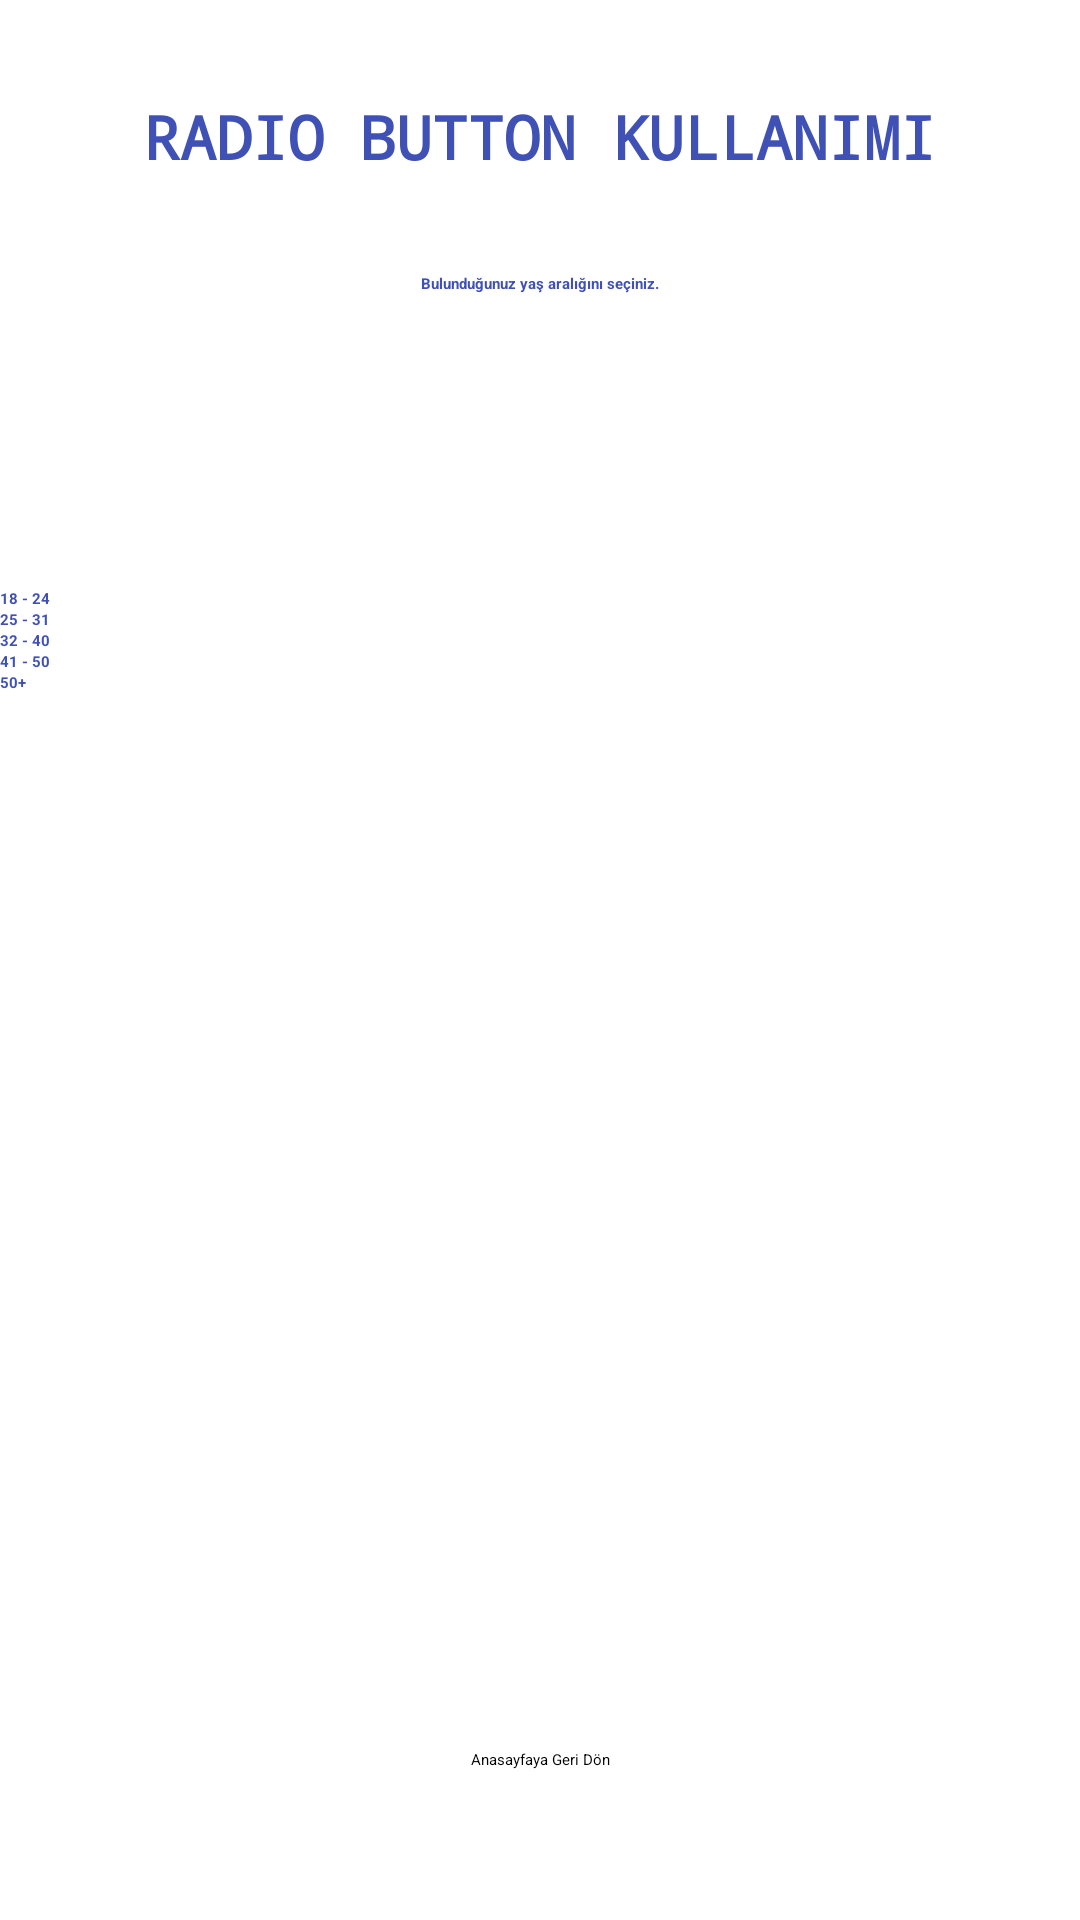

The Android layout XML behind this screen, and the referenced resources:
<!-- AndroidManifest.xml: application theme Theme.ComponentApplication -->
<!-- res/layout/fragment_radio_button.xml -->
<?xml version="1.0" encoding="utf-8"?>
<androidx.constraintlayout.widget.ConstraintLayout xmlns:android="http://schemas.android.com/apk/res/android"
    xmlns:app="http://schemas.android.com/apk/res-auto"
    xmlns:tools="http://schemas.android.com/tools"
    android:layout_width="match_parent"
    android:layout_height="match_parent"
    tools:context=".RadioButtonFragment" >

    <RadioGroup
        android:id="@+id/radioGroup"
        android:layout_width="361dp"
        android:layout_height="247dp"
        android:layout_marginTop="196dp"
        app:buttonTint="#4CAF50"
        app:layout_constraintEnd_toEndOf="parent"
        app:layout_constraintStart_toStartOf="parent"
        app:layout_constraintTop_toTopOf="parent">

        <RadioButton
            android:id="@+id/radioButton"
            android:layout_width="match_parent"
            android:layout_height="wrap_content"
            app:buttonTint="#4CAF50"
            android:text="18 - 24"
            android:textColor="#3F51B5"
            android:textStyle="bold" />

        <RadioButton
            android:id="@+id/radioButton3"
            android:layout_width="match_parent"
            android:layout_height="wrap_content"
            app:buttonTint="#4CAF50"
            android:text="25 - 31"
            android:textColor="#3F51B5"
            android:textStyle="bold" />

        <RadioButton
            android:id="@+id/radioButton2"
            android:layout_width="match_parent"
            android:layout_height="wrap_content"
            app:buttonTint="#4CAF50"
            android:text="32 - 40"
            android:textColor="#3F51B5"
            android:textStyle="bold" />

        <RadioButton
            android:id="@+id/radioButton4"
            android:layout_width="match_parent"
            android:layout_height="wrap_content"
            app:buttonTint="#4CAF50"
            android:text="41 - 50"
            android:textColor="#3F51B5"
            android:textStyle="bold" />

        <RadioButton
            android:id="@+id/radioButton5"
            android:layout_width="match_parent"
            android:layout_height="wrap_content"
            app:buttonTint="#4CAF50"
            android:text="50+"
            android:textColor="#3F51B5"
            android:textStyle="bold" />
    </RadioGroup>

    <TextView
        android:id="@+id/textView3"
        android:layout_width="wrap_content"
        android:layout_height="wrap_content"
        android:layout_marginTop="32dp"
        android:fontFamily="monospace"
        android:text="RADIO BUTTON KULLANIMI"
        android:textColor="#3F51B5"
        android:textSize="20sp"
        android:textStyle="bold"
        app:layout_constraintEnd_toEndOf="parent"
        app:layout_constraintStart_toStartOf="parent"
        app:layout_constraintTop_toTopOf="parent" />

    <TextView
        android:id="@+id/textView4"
        android:layout_width="wrap_content"
        android:layout_height="wrap_content"
        android:layout_marginTop="32dp"
        android:text="Bulunduğunuz yaş aralığını seçiniz."
        android:textColor="#3F51B5"
        android:textStyle="bold"
        app:layout_constraintEnd_toEndOf="parent"
        app:layout_constraintStart_toStartOf="parent"
        app:layout_constraintTop_toBottomOf="@+id/textView3" />

    <Button
        android:id="@+id/buttonAnasayfa3"
        android:layout_width="wrap_content"
        android:layout_height="wrap_content"
        android:layout_marginBottom="50dp"
        android:backgroundTint="#4CAF50"
        android:text="Anasayfaya Geri Dön"
        app:layout_constraintBottom_toBottomOf="parent"
        app:layout_constraintEnd_toEndOf="parent"
        app:layout_constraintStart_toStartOf="parent" />
</androidx.constraintlayout.widget.ConstraintLayout>
<!-- resources referenced by this layout -->
<resources>

</resources>
